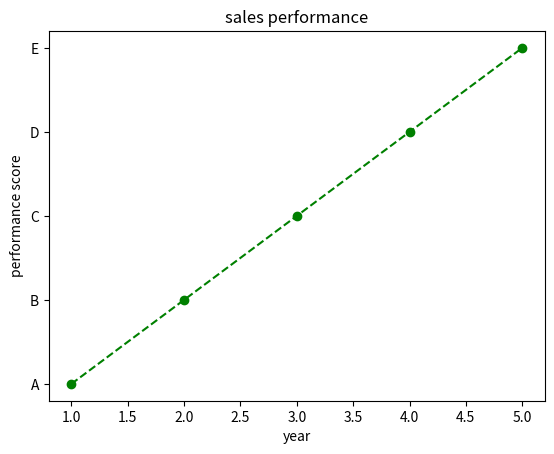

Recreate this plot in Python.
import matplotlib.pyplot as plt
x=[1,2,3,4,5]
y=["A","B","C","D","E"]
plt.plot(x,y,linestyle="--",marker="o",color="g")
plt.title("sales performance")
plt.xlabel("year")
plt.ylabel("performance score")
plt.show()
